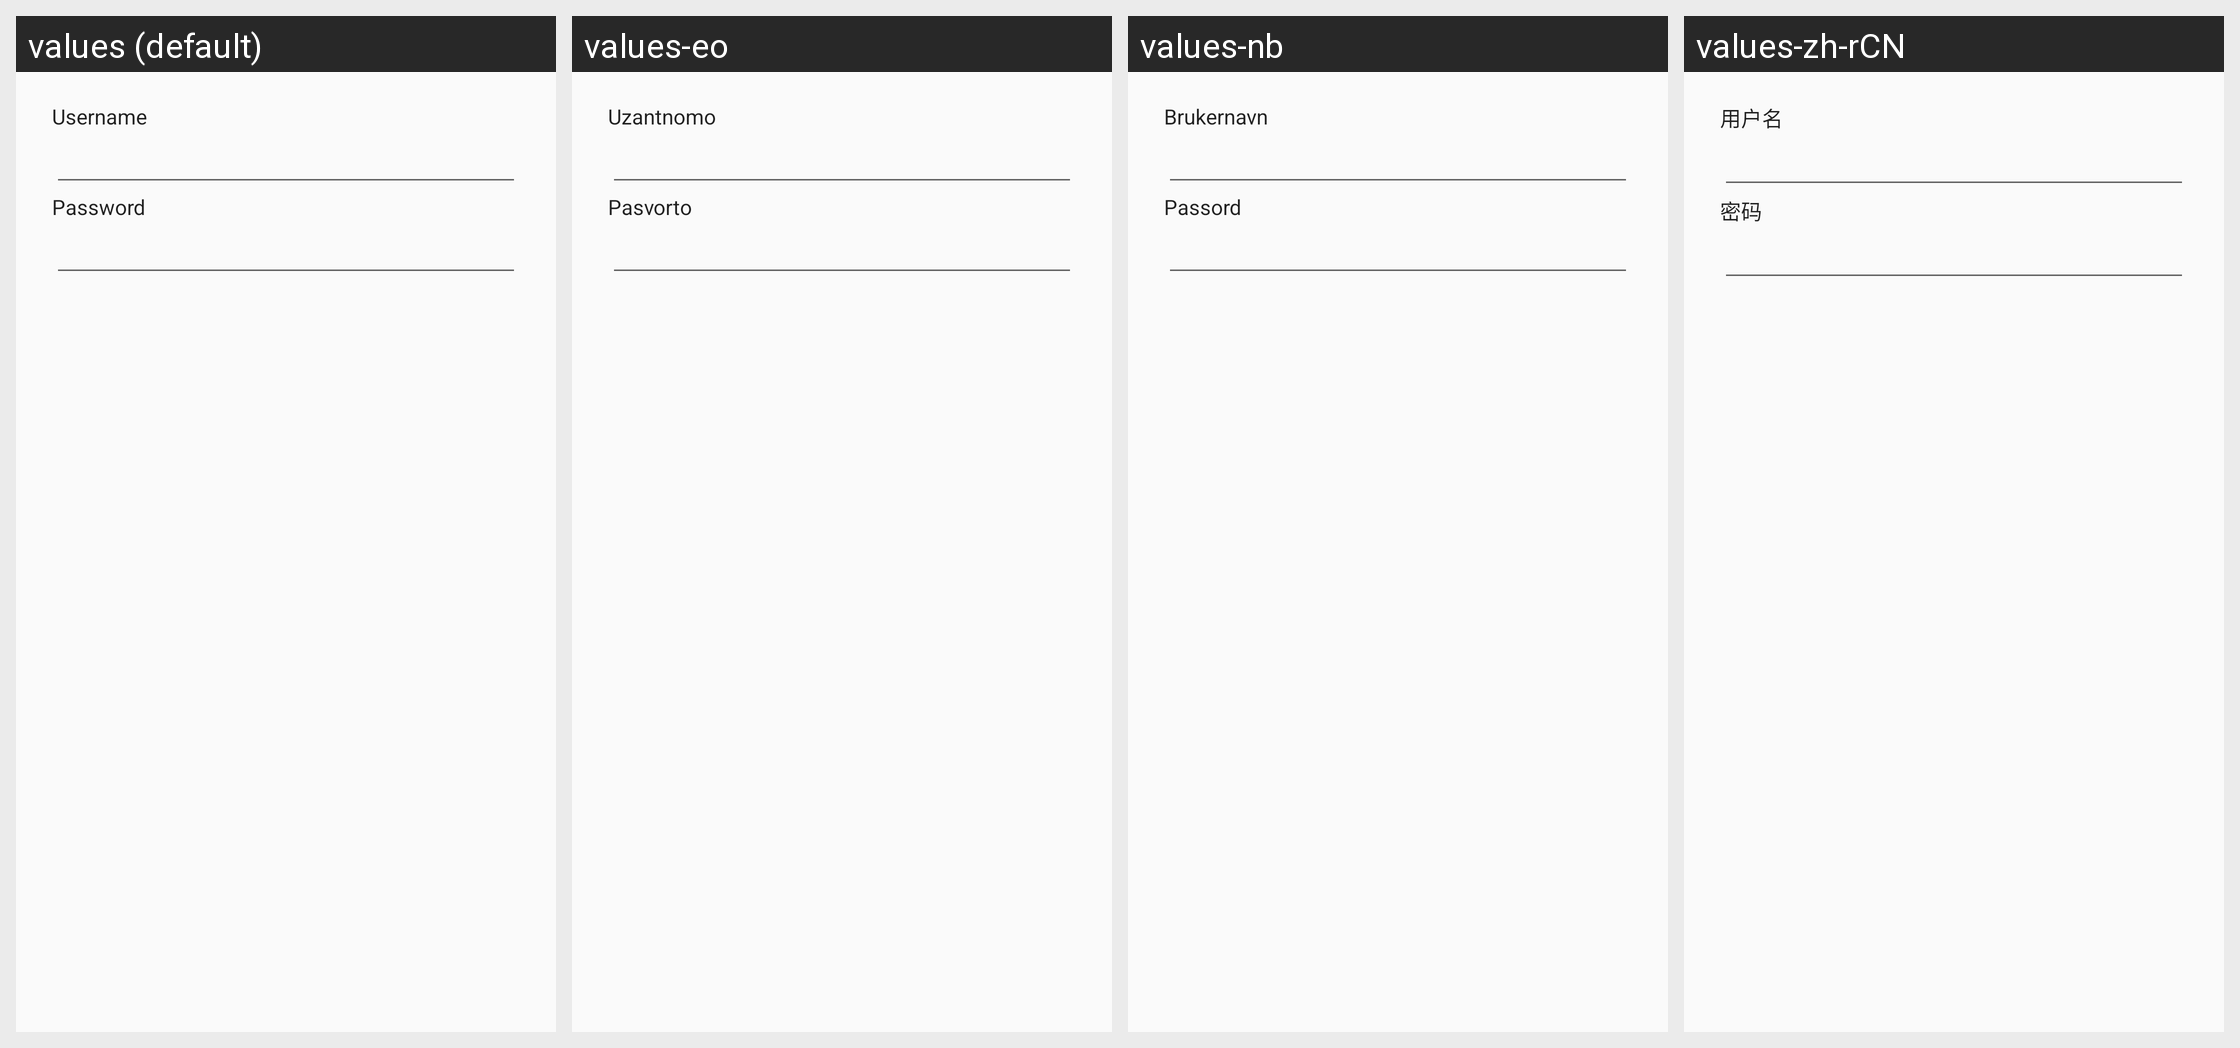

Locale-by-locale string values for the Android screen shown in this grid:
Android screen res/layout/login.xml rendered under 4 locales, left to right: values (default), values-eo, values-nb, values-zh-rCN. Device: Nexus 5 (rendered at 1080×1920; each locale shown at half size, 540×960, under a caption strip naming it); theme AppThemeLight.
Other locales in the repository, not shown: values-ar, values-ast, values-bg, values-ca, values-cs, values-da, values-de, values-el, values-es, values-et, values-eu, values-fa, values-fi, values-fr, values-gl, values-he, values-hi, values-hr, values-hu, values-id, values-is, values-it, values-ja, values-ko, values-lt, values-lv, values-mk, values-my, values-nl, values-pl, values-pt-rBR, values-pt-rPT, values-ro, values-ru, values-sc, values-si, values-sk, values-sl, values-sn, values-sq, values-sr, values-sv, values-ta, values-th, values-tr, values-ug, values-uk, values-ur, values-vi, values-zh-rHK, values-zh-rTW.
Strings drawn on this screen, with the default value and each locale's value (text and hints the layout hard-codes, and strings that could not be matched under every locale, appear in the picture but are not listed):

login_name
  values: Username
  values-eo: Uzantnomo
  values-nb: Brukernavn
  values-zh-rCN: 用户名

login_password
  values: Password
  values-eo: Pasvorto
  values-nb: Passord
  values-zh-rCN: 密码
